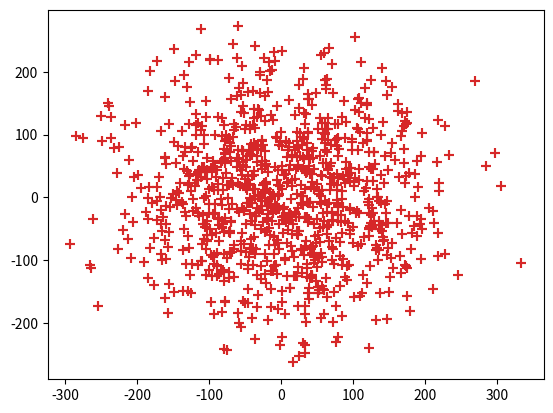

Source code (Python):
from itertools import product

def add_dose_bf(total_value, doses):
    best = (total_value,) * len(doses)
    
    # your code here
    
    return best

# Define the possible shot values
doses = (1, 5, 6, 10)
# Compute the best solution
print(add_dose_bf(123, doses))

def add_dose(total_doses, doses):
    """
    Given a list of best does values (where total_doses[i] is the best for a dose value of i),
    calculate the next best dose value tuple in the sequence. This should add a tuple `best` to
    `total_doses`, such that sum(d*b for d,b in zip(doses,best))==len(total_doses).
    """
    last = len(total_doses)
    best = None
    
    # your code here
            
    total_doses.append(best)

# Define the possible shot values
doses = (1, 5, 6, 10)
# Create a list to store the solution for all total values
total_doses = list()
# Create the dose values for a total dose of 0
total_doses.append((0,0,0,0))

for i in range(123):
    add_dose(total_doses, doses)
    
print(total_doses)

# How do the two approaches compare in term of time and complexity? Use %timeit

%matplotlib inline
import matplotlib.pyplot as plt
from math import cos
from operator import add, sub, mul
from functools import reduce
import random


def generate_points(quantity):
    """
    Generate `quantity` number of random point within the range [0:100][0:100].
    """
    random.seed(1234)
    return [(random.gauss(0, 100), random.gauss(0, 100)) for _ in range(quantity)]


def run_convex_hull(points, algo):
    """
    Given callable `algo` accepting a point cloud `points` and returning a bool list stating if
    a point is on the convex hull or not, this function with render the point cloud with the hull
    points highlighted.
    """
    filtered = algo(points)

    hull_points = [v for i, v in enumerate(points) if not filtered[i]]
    inside_points = list(filter(lambda p: p not in hull_points, points))

    hx = list(p[0] for p in hull_points)
    hy = list(p[1] for p in hull_points)
    ix = list(p[0] for p in inside_points)
    iy = list(p[1] for p in inside_points)
    plt.scatter(ix, iy, s=2)
    plt.scatter(hx, hy, s=50,marker='+')
                

# These points are there for illustration purpose, for the following functions
a = (4,4)
b = (8,10)
c = (13,5)
d = (9, 6)
e = (10,2)

# The following functions define a collection of operation on 2D coordinates

# Subtraction
def tuple_op(t_op):
    """
    Returns a callable applying `t_op` element-wise to a pair of tuples.
    """
    def _inner(pt1, pt2):
        return tuple(map(t_op, pt1, pt2))
    
    return _inner

subtract = tuple_op(sub)

print('Subtraction output:')
print(b,a,subtract(b, a))

def cross_product(pt1, pt2):
    """
    Returns the cross product of between the two given points (vectors).
    """
    cp = pt1[0] * pt2[1] - pt1[1] * pt2[0]
    return cp

print('Cross product output:')
print(cross_product(subtract((10, 5), (2, 5)), subtract((8, 2), (2, 5))))
print(cross_product(subtract((10, 5), (2, 5)), subtract((8, 8), (2, 5))))

for p in (c,d,e):
    print(f'{a} {b} {p} -> {cross_product(subtract(b, a), subtract(b, p))}')

def inside_tri(a,b,c,p):
    """
    Returns True iff `p` lies within the triangle defined by (a,b,c). 
    """
    pve=0
    pve += 1 if cross_product(subtract(b, a), subtract(p, a)) > 0.0 else -1
    pve += 1 if cross_product(subtract(c, b), subtract(p, b)) > 0.0 else -1
    pve += 1 if cross_product(subtract(a, c), subtract(p, c)) > 0.0 else -1
    return pve == 3 or pve == -3

print('Inside triangle check output:')
print(inside_tri(a, b, c, d))
print(inside_tri(a, b, c, e))

from itertools import combinations

def convex_hull1(points):
    filtered = [False] * len(points)
                    
    # your code here
                
    return filtered

points = generate_points(1000)
run_convex_hull(points, convex_hull1)

def convex_hull2(points):
    filtered = [False] * len(points)

    # your code here

    return filtered

points = generate_points(1000)
run_convex_hull(points, convex_hull2)

points = generate_points(500)
%timeit convex_hull1(points)
%timeit convex_hull2(points)